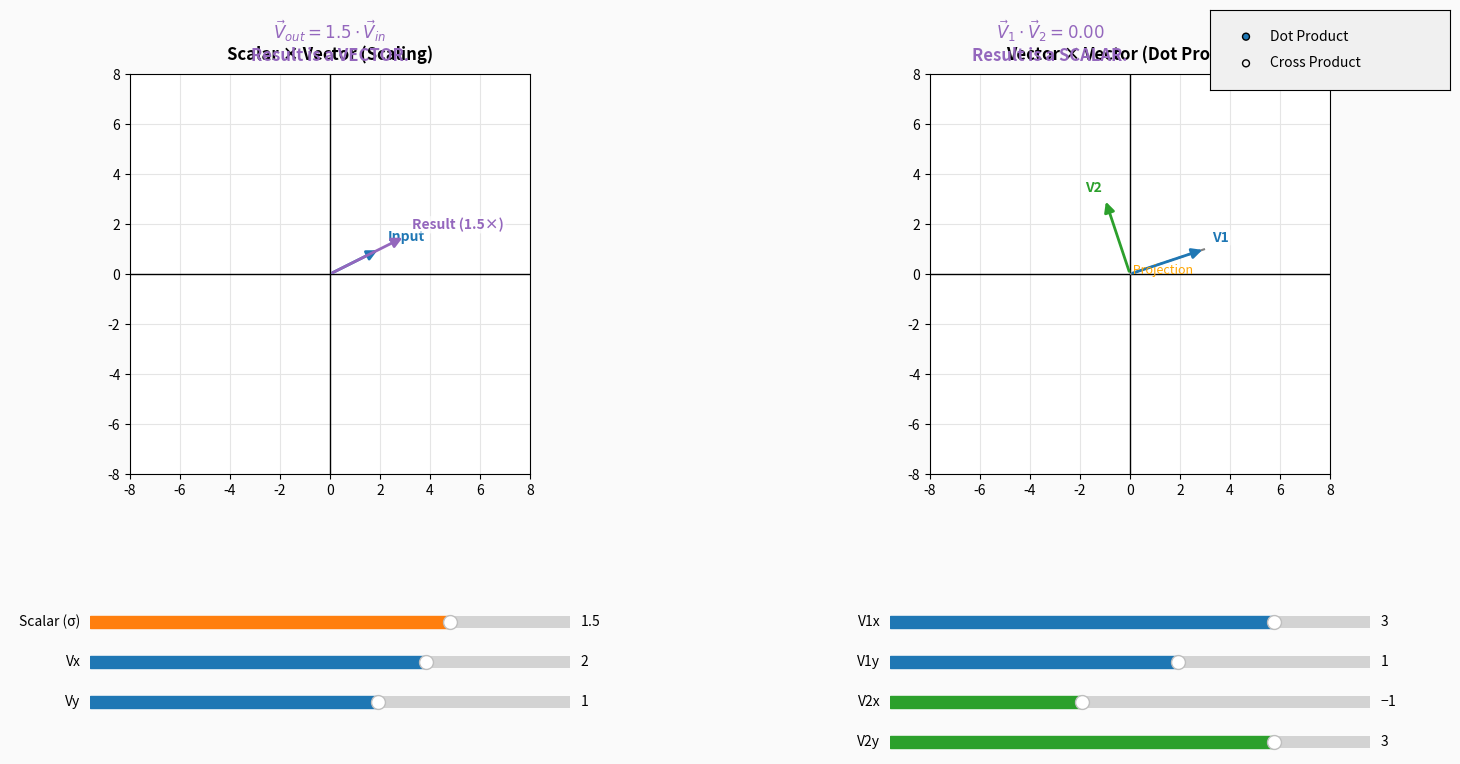

Here is the Python script that generated this plot:
import numpy as np
import matplotlib.pyplot as plt
from matplotlib.widgets import Slider, RadioButtons

# ==============================================================================
#  CONFIGURATION & STYLING
# ==============================================================================
COLORS = {
    'v1': '#1f77b4',      # Blue (Input 1)
    'v2': '#2ca02c',      # Green (Input 2)
    'res': '#9467bd',     # Purple (Positive Result)
    'scalar': '#ff7f0e',  # Orange (Scalar Input)
    'neg': '#d62728',     # Red (Negative Result)
    'grid': '#e5e5e5'
}

class DualVectorVisualizer:
    def __init__(self):
        self.fig = plt.figure(figsize=(16, 8))
        self.fig.canvas.manager.set_window_title("Vector Operations Comparison")
        self.fig.patch.set_facecolor('#fafafa')

        # Top 60%: Plot Areas
        # [left, bottom, width, height]
        self.ax_left = self.fig.add_axes([0.05, 0.40, 0.40, 0.50])
        self.ax_right = self.fig.add_axes([0.55, 0.40, 0.40, 0.50])
        
        # Text/Formula Output Boxes
        self.ax_txt_l = self.fig.add_axes([0.05, 0.90, 0.40, 0.08])
        self.ax_txt_l.axis('off')
        self.ax_txt_r = self.fig.add_axes([0.55, 0.90, 0.30, 0.08])
        self.ax_txt_r.axis('off')

        # Mode switch for Right Plot (Dot vs Cross)
        self.ax_radio = self.fig.add_axes([0.80, 0.88, 0.15, 0.10])
        self.ax_radio.set_facecolor('#f0f0f0')
        self.radio = RadioButtons(self.ax_radio, ('Dot Product', 'Cross Product'), activecolor=COLORS['v1'])
        self.radio.on_clicked(self.update)
        
        self.setup_sliders()
        self.update(None)

    def setup_sliders(self):
        # Bottom Left: Sliders for Scalar x Vector
        self.sl_sigma = Slider(self.fig.add_axes([0.1, 0.20, 0.3, 0.03]), 'Scalar (σ)', -3.0, 3.0, valinit=1.5, color=COLORS['scalar'])
        self.sl_ex = Slider(self.fig.add_axes([0.1, 0.15, 0.3, 0.03]), 'Vx', -5, 5, valinit=2.0, color=COLORS['v1'])
        self.sl_ey = Slider(self.fig.add_axes([0.1, 0.10, 0.3, 0.03]), 'Vy', -5, 5, valinit=1.0, color=COLORS['v1'])

        # Bottom Right: Sliders for Vector x Vector
        self.sl_v1x = Slider(self.fig.add_axes([0.6, 0.20, 0.3, 0.03]), 'V1x', -5, 5, valinit=3.0, color=COLORS['v1'])
        self.sl_v1y = Slider(self.fig.add_axes([0.6, 0.15, 0.3, 0.03]), 'V1y', -5, 5, valinit=1.0, color=COLORS['v1'])
        self.sl_v2x = Slider(self.fig.add_axes([0.6, 0.10, 0.3, 0.03]), 'V2x', -5, 5, valinit=-1.0, color=COLORS['v2'])
        self.sl_v2y = Slider(self.fig.add_axes([0.6, 0.05, 0.3, 0.03]), 'V2y', -5, 5, valinit=3.0, color=COLORS['v2'])

        # Attach update function
        for s in [self.sl_sigma, self.sl_ex, self.sl_ey, self.sl_v1x, self.sl_v1y, self.sl_v2x, self.sl_v2y]:
            s.on_changed(self.update)

    def draw_grid(self, ax, title):
        ax.clear()
        ax.grid(True, which='both', color=COLORS['grid'], linestyle='-')
        ax.axhline(0, color='black', linewidth=1)
        ax.axvline(0, color='black', linewidth=1)
        ax.set_xlim(-8, 8)
        ax.set_ylim(-8, 8)
        ax.set_aspect('equal')
        ax.set_title(title, fontweight='bold', pad=10)

    def draw_arrow(self, ax, vec, color, label, origin=(0,0)):
        ax.annotate('', xy=(origin[0]+vec[0], origin[1]+vec[1]), xytext=origin,
                    arrowprops=dict(arrowstyle='-|>', color=color, lw=2, mutation_scale=15))
        
        # Offset label slightly based on vector direction
        offset_x = 0.3 if vec[0] >= 0 else -0.8
        offset_y = 0.3 if vec[1] >= 0 else -0.8
        ax.text(origin[0]+vec[0]+offset_x, origin[1]+vec[1]+offset_y, label, color=color, fontweight='bold',
                bbox=dict(boxstyle="round,pad=0.1", fc="white", ec="none", alpha=0.7))

    def update(self, val):
        self.draw_left()
        self.draw_right()
        self.fig.canvas.draw_idle()

    # ==========================================================================
    # LEFT PLOT: SCALAR x VECTOR
    # ==========================================================================
    def draw_left(self):
        self.draw_grid(self.ax_left, "Scalar × Vector (Scaling)")
        self.ax_txt_l.clear(); self.ax_txt_l.axis('off')

        sigma = self.sl_sigma.val
        V_in = np.array([self.sl_ex.val, self.sl_ey.val])
        V_out = sigma * V_in

        # Draw Vectors
        self.draw_arrow(self.ax_left, V_in, COLORS['v1'], "Input")
        self.draw_arrow(self.ax_left, V_out, COLORS['res'], f"Result ({sigma:.1f}×)")

        # Status Text
        self.ax_txt_l.text(0.5, 0.5, f"$\\vec{{V}}_{{out}} = {sigma:.1f} \\cdot \\vec{{V}}_{{in}}$\nResult is a VECTOR.", 
                           ha='center', va='center', fontsize=12, color=COLORS['res'], fontweight='bold')

    # ==========================================================================
    # RIGHT PLOT: VECTOR x VECTOR
    # ==========================================================================
    def draw_right(self):
        mode = self.radio.value_selected
        self.draw_grid(self.ax_right, f"Vector × Vector ({mode})")
        self.ax_txt_r.clear(); self.ax_txt_r.axis('off')

        v1 = np.array([self.sl_v1x.val, self.sl_v1y.val])
        v2 = np.array([self.sl_v2x.val, self.sl_v2y.val])

        # Draw Vectors
        self.draw_arrow(self.ax_right, v1, COLORS['v1'], "V1")
        self.draw_arrow(self.ax_right, v2, COLORS['v2'], "V2")

        if mode == 'Dot Product':
            dot = np.dot(v1, v2)
            res_col = COLORS['res'] if dot >= 0 else COLORS['neg']
            
            self.ax_txt_r.text(0.5, 0.5, f"$\\vec{{V}}_1 \\cdot \\vec{{V}}_2 = {dot:.2f}$\nResult is a SCALAR.", 
                               ha='center', va='center', fontsize=12, color=res_col, fontweight='bold')
            
            # Show Projection for visual intuition
            v2_norm = np.linalg.norm(v2)
            if v2_norm > 0:
                proj = (dot / (v2_norm**2)) * v2
                self.ax_right.plot([v1[0], proj[0]], [v1[1], proj[1]], '--', color='gray')
                self.ax_right.plot([0, proj[0]], [0, proj[1]], color='orange', lw=4, alpha=0.5)
                self.ax_right.text(proj[0], proj[1], " Projection", color='orange', fontsize=9)

        else: # Cross Product
            cross_z = np.cross(v1, v2)
            res_col = COLORS['res'] if cross_z >= 0 else COLORS['neg']
            
            # Determine Z-axis direction text
            dir_str = "OUT of page ⊙" if cross_z > 0 else "INTO page ⊗"
            if abs(cross_z) < 0.1: dir_str = "Zero"
            
            self.ax_txt_r.text(0.5, 0.5, f"$\\vec{{V}}_1 \\times \\vec{{V}}_2 = {cross_z:.2f} \\hat{{k}}$\nResult is a VECTOR ({dir_str}).", 
                               ha='center', va='center', fontsize=12, color=res_col, fontweight='bold')
            
            # Draw Z-axis marker (Circle or X)
            marker = 'o' if cross_z > 0 else 'x'
            msize = 10 + min(abs(cross_z)*2, 40) # Scale marker size by magnitude
            self.ax_right.plot(0, 0, marker=marker, markersize=msize, color=res_col, markeredgewidth=2)

if __name__ == "__main__":
    app = DualVectorVisualizer()
    plt.show()
